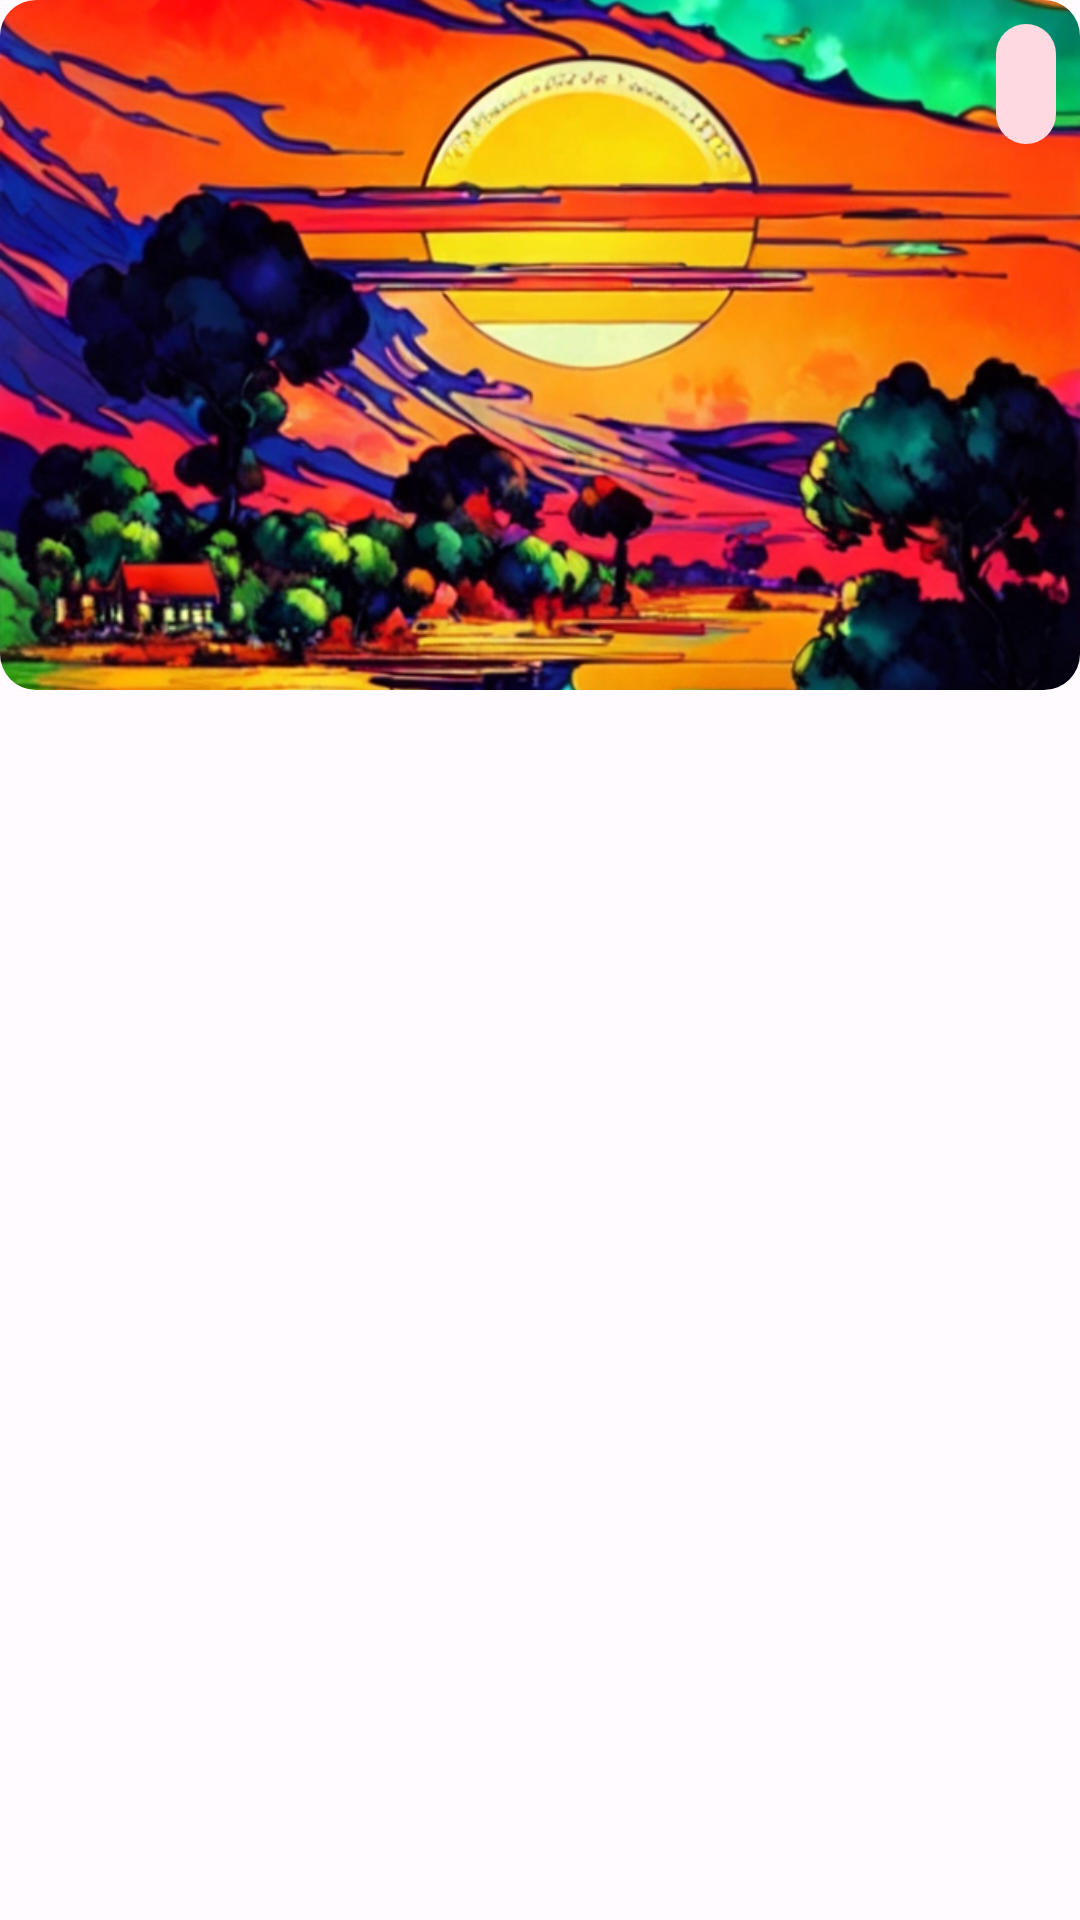

This screen was rendered from an Android layout file. Write that file and the resources it references.
<!-- AndroidManifest.xml: application theme Theme.PicDrive -->
<!-- res/layout/img_layout.xml -->
<?xml version="1.0" encoding="utf-8"?>
<androidx.coordinatorlayout.widget.CoordinatorLayout
    xmlns:android="http://schemas.android.com/apk/res/android"
    android:layout_width="match_parent"
    android:layout_height="wrap_content"
    android:layout_margin="2dp"
    style="@style/Widget.Material3.CardView.Filled"
    xmlns:app="http://schemas.android.com/apk/res-auto">

    <com.google.android.material.imageview.ShapeableImageView
        android:id="@+id/imgView"
        android:layout_width="match_parent"
        android:layout_height="230dp"
        app:srcCompat="@drawable/ai_bg"
        android:scaleType="centerCrop"
        app:shapeAppearance="@style/ShapeAppearance.Material3.Corner.Medium"/>

    <com.google.android.material.button.MaterialButton
        android:id="@+id/moreBtn"
        android:layout_width="wrap_content"
        android:layout_height="wrap_content"
        app:icon="@drawable/baseline_more_vert_24"
        style="@style/Widget.Material3.Button.IconButton.Filled.Tonal"
        android:layout_gravity="end"
        android:layout_margin="4dp"/>

</androidx.coordinatorlayout.widget.CoordinatorLayout>
<!-- resources referenced by this layout -->
<resources>
  <style name="Theme.PicDrive" parent="Base.Theme.PicDrive" />
  <style name="Base.Theme.PicDrive" parent="Theme.Material3.Light.NoActionBar">
          <item name="colorPrimary">@color/md_theme_light_primary</item>
          <item name="colorOnPrimary">@color/md_theme_light_onPrimary</item>
          <item name="colorPrimaryContainer">@color/md_theme_light_primaryContainer</item>
          <item name="colorOnPrimaryContainer">@color/md_theme_light_onPrimaryContainer</item>
          <item name="colorSecondary">@color/md_theme_light_secondary</item>
          <item name="colorOnSecondary">@color/md_theme_light_onSecondary</item>
          <item name="colorSecondaryContainer">@color/md_theme_light_secondaryContainer</item>
          <item name="colorOnSecondaryContainer">@color/md_theme_light_onSecondaryContainer</item>
          <item name="colorTertiary">@color/md_theme_light_tertiary</item>
          <item name="colorOnTertiary">@color/md_theme_light_onTertiary</item>
          <item name="colorTertiaryContainer">@color/md_theme_light_tertiaryContainer</item>
          <item name="colorOnTertiaryContainer">@color/md_theme_light_onTertiaryContainer</item>
          <item name="colorError">@color/md_theme_light_error</item>
          <item name="colorErrorContainer">@color/md_theme_light_errorContainer</item>
          <item name="colorOnError">@color/md_theme_light_onError</item>
          <item name="colorOnErrorContainer">@color/md_theme_light_onErrorContainer</item>
          <item name="android:colorBackground">@color/md_theme_light_background</item>
          <item name="colorOnBackground">@color/md_theme_light_onBackground</item>
          <item name="colorSurface">@color/md_theme_light_surface</item>
          <item name="colorOnSurface">@color/md_theme_light_onSurface</item>
          <item name="colorSurfaceVariant">@color/md_theme_light_surfaceVariant</item>
          <item name="colorOnSurfaceVariant">@color/md_theme_light_onSurfaceVariant</item>
          <item name="colorOutline">@color/md_theme_light_outline</item>
          <item name="colorOnSurfaceInverse">@color/md_theme_light_inverseOnSurface</item>
          <item name="colorSurfaceInverse">@color/md_theme_light_inverseSurface</item>
          <item name="colorPrimaryInverse">@color/md_theme_light_inversePrimary</item>
          <item name="android:navigationBarColor">@color/md_theme_light_background</item>
      </style>
  <color name="md_theme_light_primary">#984061</color>
  <color name="md_theme_light_onPrimary">#FFFFFF</color>
  <color name="md_theme_light_primaryContainer">#FFD9E2</color>
  <color name="md_theme_light_onPrimaryContainer">#3E001D</color>
  <color name="md_theme_light_secondary">#74565F</color>
  <color name="md_theme_light_onSecondary">#FFFFFF</color>
  <color name="md_theme_light_secondaryContainer">#FFD9E2</color>
  <color name="md_theme_light_onSecondaryContainer">#2B151C</color>
  <color name="md_theme_light_tertiary">#984060</color>
  <color name="md_theme_light_onTertiary">#FFFFFF</color>
  <color name="md_theme_light_tertiaryContainer">#FFD9E2</color>
  <color name="md_theme_light_onTertiaryContainer">#3E001D</color>
  <color name="md_theme_light_error">#BA1A1A</color>
  <color name="md_theme_light_errorContainer">#FFDAD6</color>
  <color name="md_theme_light_onError">#FFFFFF</color>
  <color name="md_theme_light_onErrorContainer">#410002</color>
  <color name="md_theme_light_background">#FFFBFF</color>
  <color name="md_theme_light_onBackground">#201A1B</color>
  <color name="md_theme_light_surface">#FFFBFF</color>
  <color name="md_theme_light_onSurface">#201A1B</color>
  <color name="md_theme_light_surfaceVariant">#F2DDE2</color>
  <color name="md_theme_light_onSurfaceVariant">#514347</color>
  <color name="md_theme_light_outline">#837377</color>
  <color name="md_theme_light_inverseOnSurface">#FAEEEF</color>
  <color name="md_theme_light_inverseSurface">#352F30</color>
  <color name="md_theme_light_inversePrimary">#FFB0C8</color>
</resources>
